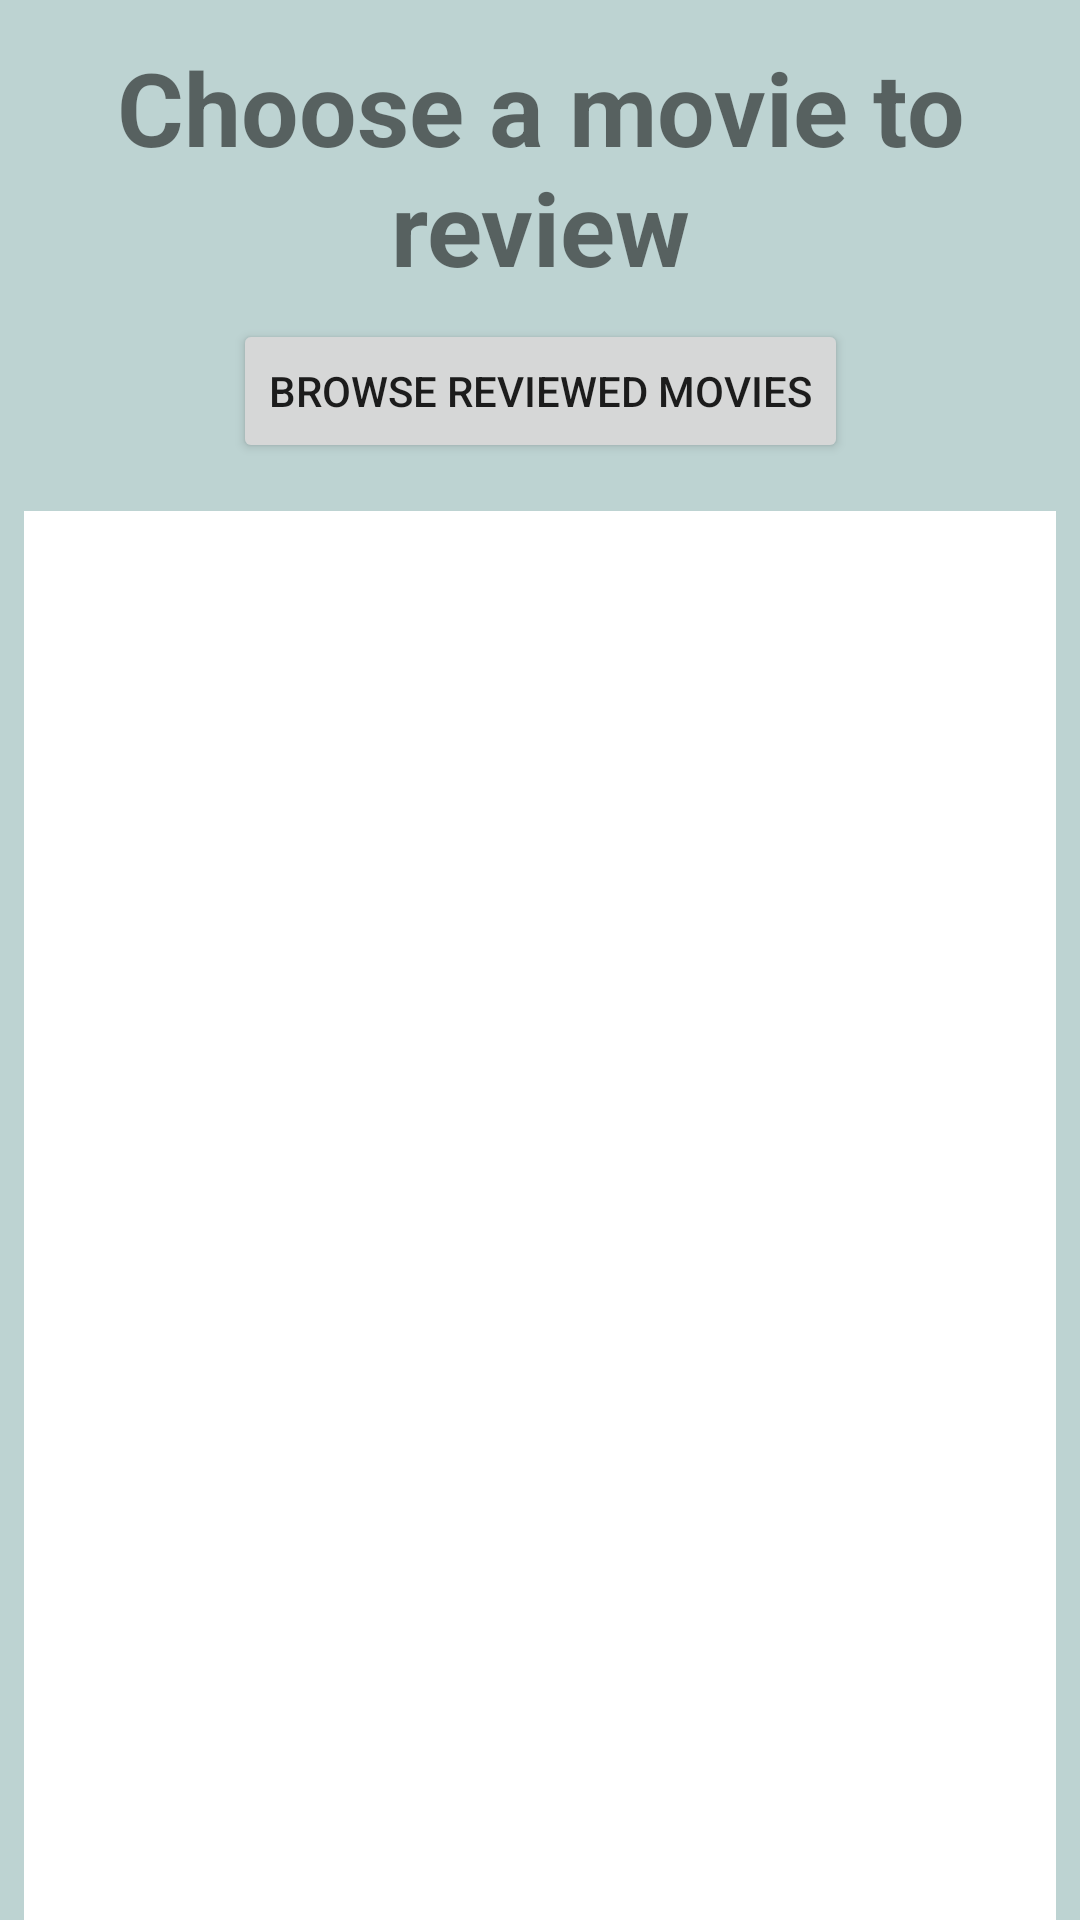

Reconstruct the res/layout file that produces this screen, plus the resources it refers to.
<!-- AndroidManifest.xml: application theme Theme.HarjoitusTyo -->
<!-- res/layout/activity_main.xml -->
<?xml version="1.0" encoding="utf-8"?>
<androidx.constraintlayout.widget.ConstraintLayout xmlns:android="http://schemas.android.com/apk/res/android"
    xmlns:app="http://schemas.android.com/apk/res-auto"
    xmlns:tools="http://schemas.android.com/tools"
    android:layout_width="match_parent"
    android:layout_height="match_parent"
    android:background="#bdd3d2"
    tools:context=".MainActivity">

    <TextView
        android:id="@+id/textView"
        android:layout_width="wrap_content"
        android:layout_height="wrap_content"
        android:layout_marginStart="8dp"
        android:layout_marginTop="8dp"
        android:layout_marginEnd="8dp"
        android:text="Choose a movie to review"
        android:textAlignment="center"
        android:textSize="34sp"
        android:textStyle="bold"
        app:layout_constraintBottom_toBottomOf="parent"
        app:layout_constraintEnd_toEndOf="parent"
        app:layout_constraintStart_toStartOf="parent"
        app:layout_constraintTop_toTopOf="parent"
        app:layout_constraintVertical_bias="0.009" />

    <ListView
        android:id="@+id/listViewID"
        android:layout_width="0dp"
        android:layout_height="0dp"
        android:layout_marginStart="8dp"
        android:layout_marginTop="16dp"
        android:layout_marginEnd="8dp"
        android:background="#ffffff"
        app:layout_constraintBottom_toBottomOf="parent"
        app:layout_constraintEnd_toEndOf="parent"
        app:layout_constraintStart_toStartOf="parent"
        app:layout_constraintTop_toBottomOf="@+id/reviewedMoviesButtonID"
        app:layout_constraintVertical_bias="0.0" />

    <Button
        android:id="@+id/reviewedMoviesButtonID"
        android:layout_width="wrap_content"
        android:layout_height="wrap_content"
        android:layout_marginTop="8dp"
        android:onClick="openReviewedMovies"
        android:text="Browse reviewed movies"
        app:layout_constraintEnd_toEndOf="parent"
        app:layout_constraintStart_toStartOf="parent"
        app:layout_constraintTop_toBottomOf="@+id/textView" />

</androidx.constraintlayout.widget.ConstraintLayout>
<!-- resources referenced by this layout -->
<resources>
  <style name="Theme.HarjoitusTyo" parent="Theme.MaterialComponents.DayNight.NoActionBar">
          
          <item name="colorPrimary">@color/purple_500</item>
          <item name="colorPrimaryVariant">@color/purple_700</item>
          <item name="colorOnPrimary">@color/white</item>
          
          <item name="colorSecondary">@color/teal_200</item>
          <item name="colorSecondaryVariant">@color/teal_700</item>
          <item name="colorOnSecondary">@color/black</item>
          
          <item name="android:statusBarColor" tools:targetApi="l">?attr/colorPrimaryVariant</item>
          
      </style>
  <!-- not gathered from this repository: default colours our renderer supplied (Android Studio template values) -->
  <color name="purple_500">#FF6200EE</color>
  <color name="purple_700">#FF3700B3</color>
  <color name="teal_200">#FF03DAC5</color>
  <color name="teal_700">#FF018786</color>
  <color name="black">#FF000000</color>
  <color name="white">#FFFFFFFF</color>
</resources>
